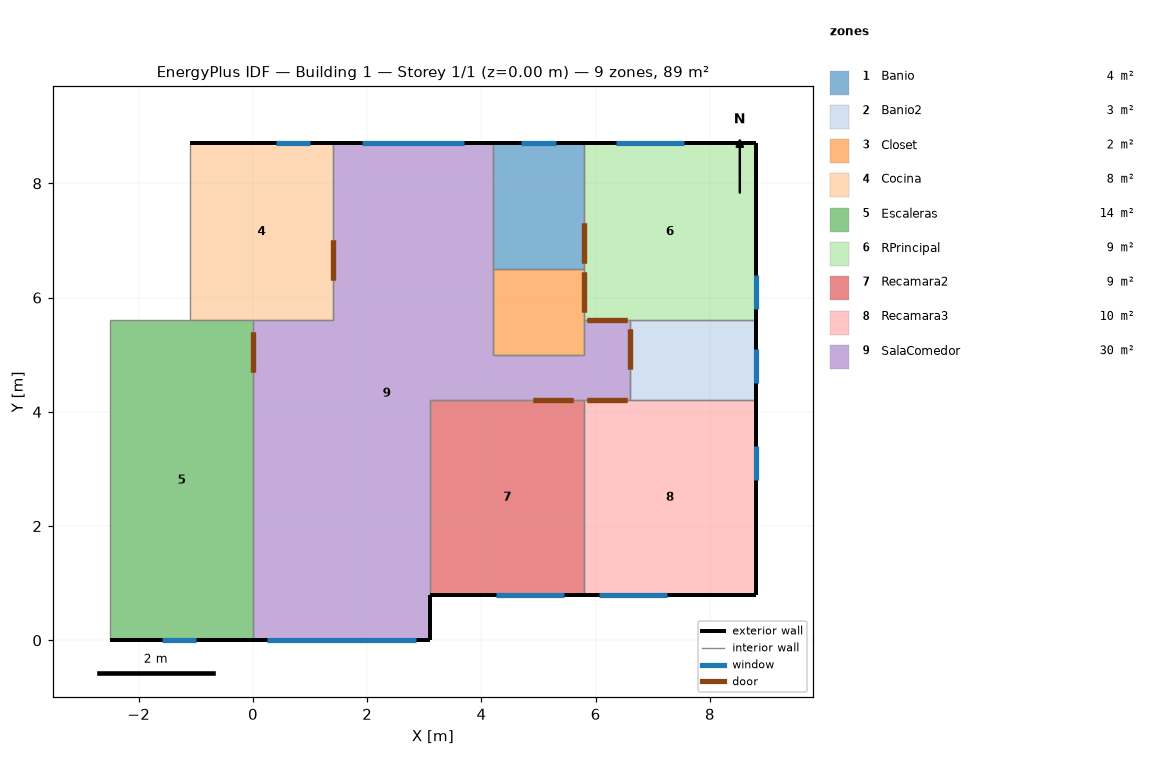
=== STOREY PLAN SPEC (per zone: floor XY polygon, exterior-wall plan segments, windows/doors) ===
zone 1: Banio  (3.5 m²)
  floor: (4.20, 6.50) (4.20, 8.70) (5.80, 8.70) (5.80, 6.50)
  exterior wall: (4.20, 8.70) – (5.80, 8.70)  [1.6 m]
    window: (5.30, 8.70) – (4.70, 8.70)  [0.4 m²]
  interior walls: 3
zone 2: Banio2  (3.1 m²)
  floor: (8.80, 5.60) (8.80, 4.20) (8.70, 4.20) (6.60, 4.20) (6.60, 5.60)
  exterior wall: (8.80, 5.60) – (8.80, 4.20)  [1.4 m]
    window: (8.80, 4.50) – (8.80, 5.10)  [0.4 m²]
  interior walls: 4
zone 3: Closet  (2.4 m²)
  floor: (4.20, 5.00) (4.20, 6.50) (5.80, 6.50) (5.80, 5.60) (5.80, 5.00)
  interior walls: 5
zone 4: Cocina  (7.8 m²)
  floor: (1.40, 8.70) (1.40, 5.60) (0.00, 5.60) (-1.10, 5.60) (-1.10, 8.70)
  exterior wall: (-1.10, 8.70) – (1.40, 8.70)  [2.5 m]
    window: (1.00, 8.70) – (0.40, 8.70)  [0.4 m²]
  interior walls: 4
zone 5: Escaleras  (14.0 m²)
  floor: (-2.50, 0.00) (-2.50, 5.60) (-1.10, 5.60) (0.00, 5.60) (0.00, 0.00)
  exterior wall: (0.00, 0.00) – (-2.50, 0.00)  [2.5 m]
    window: (-1.60, 0.00) – (-1.00, 0.00)  [0.7 m²]
  interior walls: 4
zone 6: RPrincipal  (9.3 m²)
  floor: (6.60, 5.60) (5.80, 5.60) (5.80, 6.50) (5.80, 8.70) (8.80, 8.70) (8.80, 5.60)
  exterior wall: (5.80, 8.70) – (8.80, 8.70)  [3.0 m]
    window: (7.55, 8.70) – (6.35, 8.70)  [1.3 m²]
  exterior wall: (8.80, 8.70) – (8.80, 5.60)  [3.1 m]
    window: (8.80, 5.80) – (8.80, 6.40)  [0.7 m²]
  interior walls: 4
zone 7: Recamara2  (9.2 m²)
  floor: (3.10, 0.80) (3.10, 4.20) (5.80, 4.20) (5.80, 0.90) (5.80, 0.80)
  exterior wall: (5.80, 0.80) – (3.10, 0.80)  [2.7 m]
    window: (4.25, 0.80) – (5.45, 0.80)  [1.3 m²]
  interior walls: 4
zone 8: Recamara3  (10.2 m²)
  floor: (5.80, 0.80) (5.80, 0.90) (5.80, 4.20) (6.60, 4.20) (8.70, 4.20) (8.80, 4.20) (8.80, 0.80)
  exterior wall: (8.80, 4.20) – (8.80, 0.80)  [3.4 m]
    window: (8.80, 2.80) – (8.80, 3.40)  [0.7 m²]
  exterior wall: (8.80, 0.80) – (5.80, 0.80)  [3.0 m]
    window: (6.05, 0.80) – (7.25, 0.80)  [1.3 m²]
  interior walls: 5
zone 9: SalaComedor  (30.0 m²)
  floor: (0.00, 0.00) (0.00, 5.60) (1.40, 5.60) (1.40, 8.70) (4.20, 8.70) (4.20, 6.50) (4.20, 5.00) (5.80, 5.00) (5.80, 5.60) (6.60, 5.60) (6.60, 4.20) (5.80, 4.20) (3.10, 4.20) (3.10, 0.80) (3.10, 0.00)
  exterior wall: (3.10, 0.80) – (3.10, 0.00)  [0.8 m]
  exterior wall: (3.10, 0.00) – (0.00, 0.00)  [3.1 m]
    window: (0.25, 0.00) – (2.85, 0.00)  [4.4 m²]
  exterior wall: (1.40, 8.70) – (4.20, 8.70)  [2.8 m]
    window: (3.70, 8.70) – (1.90, 8.70)  [2.0 m²]
  interior walls: 12

=== DERIVED (storey summary) ===
Building: Building 1
Storey: 1 of 1  (floor level z = 0.00 m)
Storey gross floor area: 89.4 m²
Zones on this storey: 9
  - Banio: floor 3.5 m²; exterior wall 1.6 m (4.0 m²); 1 window(s) 0.4 m²; WWR 9.0%
  - Banio2: floor 3.1 m²; exterior wall 1.4 m (3.5 m²); 1 window(s) 0.4 m²; WWR 10.3%
  - Closet: floor 2.4 m²
  - Cocina: floor 7.8 m²; exterior wall 2.5 m (6.2 m²); 1 window(s) 0.4 m²; WWR 5.8%
  - Escaleras: floor 14.0 m²; exterior wall 2.5 m (6.2 m²); 1 window(s) 0.7 m²; WWR 10.6%
  - RPrincipal: floor 9.3 m²; exterior wall 6.1 m (15.2 m²); 2 window(s) 2.0 m²; WWR 13.0%
  - Recamara2: floor 9.2 m²; exterior wall 2.7 m (6.8 m²); 1 window(s) 1.3 m²; WWR 19.6%
  - Recamara3: floor 10.2 m²; exterior wall 6.4 m (16.0 m²); 2 window(s) 2.0 m²; WWR 12.4%
  - SalaComedor: floor 30.0 m²; exterior wall 6.7 m (16.8 m²); 2 window(s) 6.4 m²; WWR 38.2%
Zone adjacency (shared interzone walls):
  - Banio ↔ Closet
  - Banio ↔ RPrincipal
  - Banio ↔ SalaComedor
  - Banio2 ↔ RPrincipal
  - Banio2 ↔ Recamara3
  - Banio2 ↔ SalaComedor
  - Closet ↔ RPrincipal
  - Closet ↔ SalaComedor
  - Cocina ↔ Escaleras
  - Cocina ↔ SalaComedor
  - Escaleras ↔ SalaComedor
  - RPrincipal ↔ SalaComedor
  - Recamara2 ↔ Recamara3
  - Recamara2 ↔ SalaComedor
  - Recamara3 ↔ SalaComedor